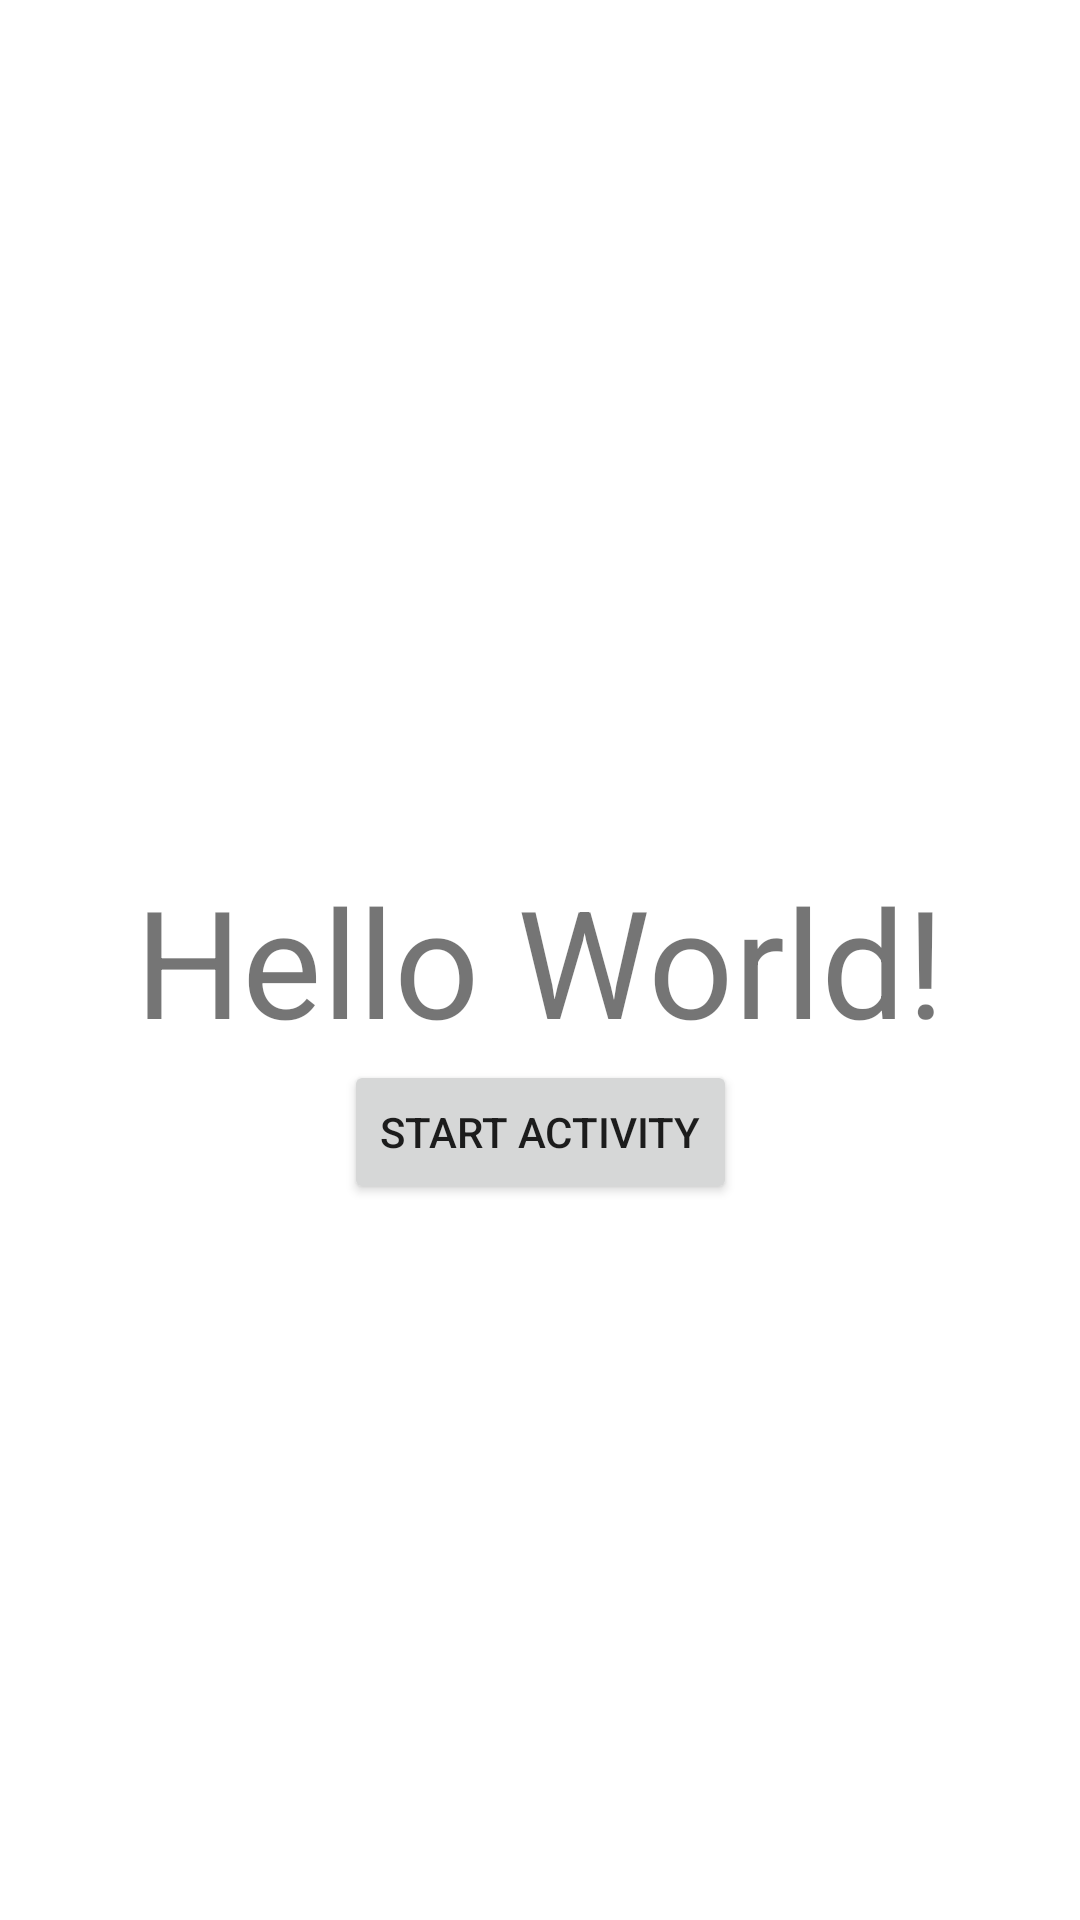

The Android layout XML behind this screen, and the referenced resources:
<!-- AndroidManifest.xml: application theme Theme.ConcurencyClass -->
<!-- res/layout/activity_main.xml -->
<?xml version="1.0" encoding="utf-8"?>
<androidx.constraintlayout.widget.ConstraintLayout xmlns:android="http://schemas.android.com/apk/res/android"
    xmlns:app="http://schemas.android.com/apk/res-auto"
    xmlns:tools="http://schemas.android.com/tools"
    android:layout_width="match_parent"
    android:layout_height="match_parent"
    tools:context=".MainActivity">

    <TextView
        android:id="@+id/tvDumyy"
        android:layout_width="wrap_content"
        android:layout_height="wrap_content"
        android:text="Hello World!"
        android:textSize="50sp"
        app:layout_constraintBottom_toBottomOf="parent"
        app:layout_constraintEnd_toEndOf="parent"
        app:layout_constraintStart_toStartOf="parent"
        app:layout_constraintTop_toTopOf="parent" />

    <Button
        android:id="@+id/btnStartActivity"
        android:layout_width="wrap_content"
        android:layout_height="wrap_content"
        android:text="Start Activity"
        app:layout_constraintEnd_toEndOf="parent"
        app:layout_constraintStart_toStartOf="parent"
        app:layout_constraintTop_toBottomOf="@id/tvDumyy"

        />

</androidx.constraintlayout.widget.ConstraintLayout>
<!-- resources referenced by this layout -->
<resources>
  <style name="Theme.ConcurencyClass" parent="Theme.MaterialComponents.DayNight.DarkActionBar">
          
          <item name="colorPrimary">@color/purple_500</item>
          <item name="colorPrimaryVariant">@color/purple_700</item>
          <item name="colorOnPrimary">@color/white</item>
          
          <item name="colorSecondary">@color/teal_200</item>
          <item name="colorSecondaryVariant">@color/teal_700</item>
          <item name="colorOnSecondary">@color/black</item>
          
          <item name="android:statusBarColor">?attr/colorPrimaryVariant</item>
          
      </style>
  <!-- not gathered from this repository: default colours our renderer supplied (Android Studio template values) -->
  <color name="purple_500">#FF6200EE</color>
  <color name="purple_700">#FF3700B3</color>
  <color name="teal_200">#FF03DAC5</color>
  <color name="teal_700">#FF018786</color>
  <color name="black">#FF000000</color>
  <color name="white">#FFFFFFFF</color>
</resources>
